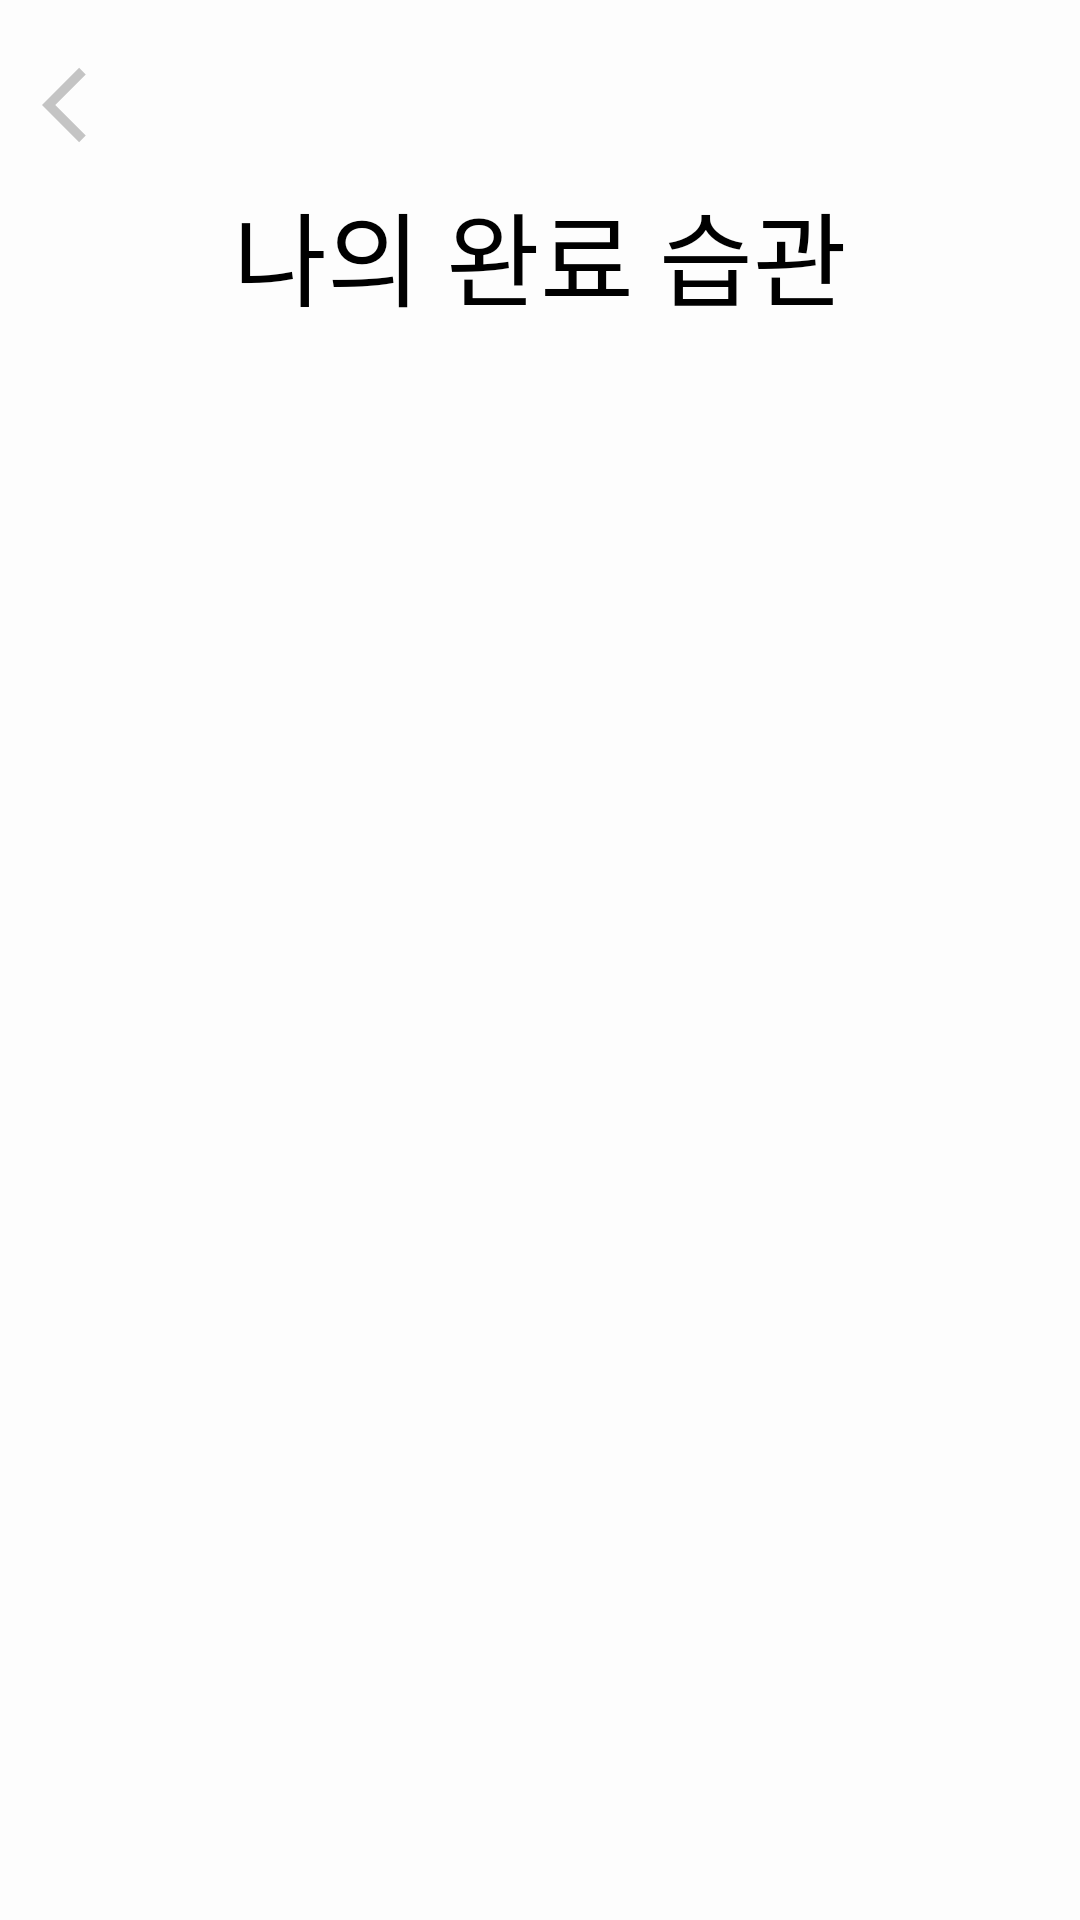

Produce the Android XML layout that renders to this screen, including the resource entries it uses.
<!-- AndroidManifest.xml: application theme Theme.Making_a_habit -->
<!-- res/layout/list_donehabit_page.xml -->
<?xml version="1.0" encoding="utf-8"?>
<androidx.constraintlayout.widget.ConstraintLayout xmlns:android="http://schemas.android.com/apk/res/android"
    xmlns:app="http://schemas.android.com/apk/res-auto"
    android:layout_width="match_parent"
    android:layout_height="match_parent"
    android:background="#FDFDFD">

    <ImageView
        android:id="@+id/back_btn_listdonehabitpage"
        android:layout_width="30dp"
        android:layout_height="30dp"
        android:layout_marginStart="14dp"
        android:layout_marginTop="20dp"
        app:layout_constraintStart_toStartOf="parent"
        app:layout_constraintTop_toTopOf="parent"
        app:srcCompat="@drawable/back_icon" />

    <TextView
        android:id="@+id/textView14"
        android:layout_width="wrap_content"
        android:layout_height="wrap_content"
        android:layout_marginTop="60dp"
        android:text="@string/listdonehabitpage_text"
        app:layout_constraintEnd_toEndOf="parent"
        app:layout_constraintStart_toStartOf="parent"
        app:layout_constraintTop_toTopOf="parent"
        style="@style/Text_MainText" />

    <androidx.recyclerview.widget.RecyclerView
        android:id="@+id/listdonehabit_recyclerView"
        android:layout_width="match_parent"
        android:layout_height="0dp"
        android:layout_marginTop="30dp"
        android:paddingLeft="10dp"
        android:paddingRight="10dp"
        app:layout_constraintBottom_toBottomOf="parent"
        app:layout_constraintEnd_toEndOf="parent"
        app:layout_constraintStart_toStartOf="parent"
        app:layout_constraintTop_toBottomOf="@+id/textView14" />

</androidx.constraintlayout.widget.ConstraintLayout>
<!-- resources referenced by this layout -->
<resources>
  <!-- drawable back_icon: png bitmap (drawable, 783 bytes) -->
  <string name="listdonehabitpage_text">나의 완료 습관</string>
  <style name="Text_MainText">
          <item name="android:fontFamily">@font/pretendardblack</item>
          <item name="android:textSize">34sp</item>
          <item name="android:textColor">@color/black</item>
      </style>
  <style name="Theme.Making_a_habit" parent="Theme.MaterialComponents.DayNight.DarkActionBar">
  
          
          <item name="colorPrimary">@color/back</item>
          <item name="colorPrimaryVariant">@color/back</item>
          <item name="colorOnPrimary">@color/black</item>
  
  
          
          <item name="colorSecondary">@color/back</item>
          <item name="colorSecondaryVariant">@color/back</item>
          <item name="colorOnSecondary">@color/black</item>
  
  
          
          <item name="android:statusBarColor">?attr/colorPrimaryVariant</item>
  
  
          
          
          <item name="windowNoTitle">true</item>
      </style>
  <color name="black">#FF000000</color>
  <color name="back">#8E8E8E</color>
</resources>
